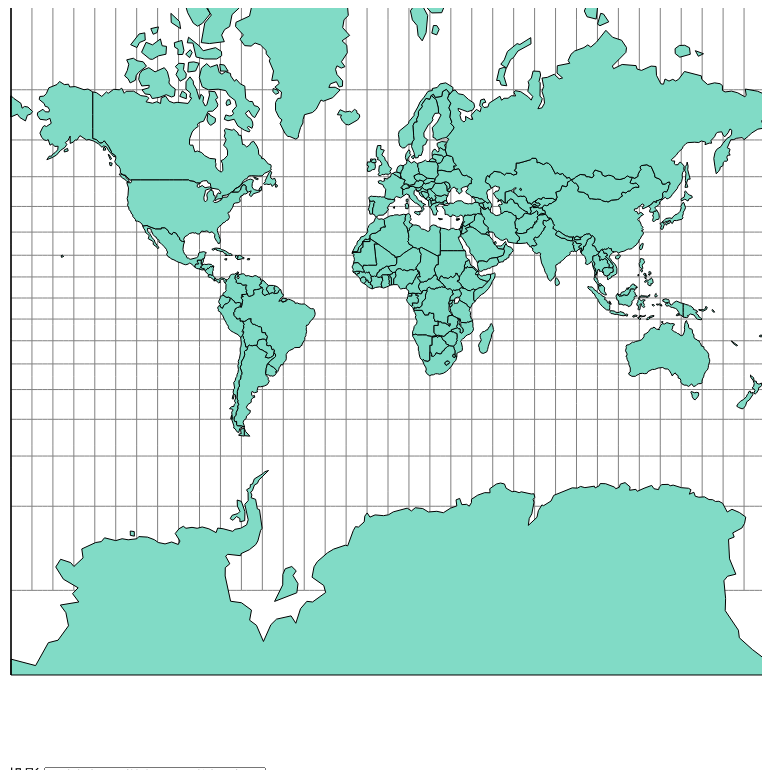
D3 v4 page, settled after 480 driven frames (8 s of simulated time); the page loaded 1 data file(s).


function drawEarth ( projection ){
	var width  = 754; var height = 754;
	
	var svg = d3.select("#map").append("svg")
	    .attr("width", width)
	    .attr("height", height);
						
	var graticule = d3.geoGraticule();
	
	var path = d3.geoPath()
					.projection(projection);
	
	d3.json("world.json", function(error, root) {
		if (error) 
			return console.error(error);
		
		var grid = graticule();
		var map = svg.append("g")
					 .attr("transform", "translate(" +  -100 + "," + 40 + ")");
		
		map.append("path")
			.datum( grid )
			.attr("id","grid_id")
			.attr("class","grid_path")
			.attr("d",path);
		
		map.selectAll(".map_path")
				.data( root.features )
				.enter()
				.append("path")
				.attr("class","map_path")
				.attr("fill",function(d,i){
					return "#81DBC6";
				}).attr("d", path );
		
	});
}

$(document).ready(function(){
    drawEarth(d3.geoMercator().scale(120));
    $("#btn-draw-map").click(function () {
        var selprojection = $("#select-map-projection").children('option:selected').val();
        var mapScale = parseInt($("#map-scale").val());
        var projection = null;
        switch (parseInt(selprojection)){
            case 1:
                projection = d3.geoMercator().scale(mapScale);
                break;
            case 2:
                projection = d3.geoOrthographic().scale(mapScale);
                break;
            case 3:
                projection = d3.geoConicConformal().scale(mapScale);
                break;
            case 4:
            	projection = d3.geoStereographic().scale(mapScale);
            	break;
            case 5:
            	projection = d3.geoEquirectangular().scale(mapScale);
            	break;
            case 6:
            	projection = d3.geoGnomonic().scale(mapScale);
            	break;
            case 7:
            	projection = d3.geoTransverseMercator().scale(mapScale);
            	break;
            
        }
        $("#map").empty();
        if ( projection != null){
            drawEarth(projection);
        }
    });
});


### data: world.json
{
 "type": "FeatureCollection",
 "features": [
  {
   "type": "Feature",
   "properties": {
    "scalerank": 3,
    "featurecla": "Admin-0 country",
    "LABELRANK": 5,
    "SOVEREIGNT": "Netherlands",
    "SOV_A3": "NL1",
    "ADM0_DIF": 1,
    "LEVEL": 2,
    "TYPE": "Country",
    "ADMIN": "Aruba",
    "ADM0_A3": "ABW",
    "GEOU_DIF": 0,
    "GEOUNIT": "Aruba",
    "GU_A3": "ABW",
    "SU_DIF": 0,
    "SUBUNIT": "Aruba",
    "SU_A3": "ABW",
    "BRK_DIFF": 0,
    "NAME": "Aruba",
    "NAME_LONG": "Aruba",
    "BRK_A3": "ABW",
    "BRK_NAME": "Aruba",
    "BRK_GROUP": null,
    "ABBREV": "Aruba",
    "POSTAL": "AW",
    "FORMAL_EN": "Aruba",
    "FORMAL_FR": null,
    "NOTE_ADM0": "Neth.",
    "NOTE_BRK": null,
    "NAME_SORT": "Aruba",
    "NAME_ALT": null,
    "MAPCOLOR7": 4,
    "MAPCOLOR8": 2,
    "MAPCOLOR9": 2,
    "MAPCOLOR13": 9,
    "POP_EST": 103065,
    "GDP_MD_EST": 2258,
    "POP_YEAR": -99,
    "LASTCENSUS": 2010,
    "GDP_YEAR": -99,
    "ECONOMY": "6. Developing region",
    "...": "25 more keys"
   },
   "geometry": null
  },
  {
   "type": "Feature",
   "properties": {
    "scalerank": 0,
    "featurecla": "Admin-0 country",
    "LABELRANK": 3,
    "SOVEREIGNT": "Afghanistan",
    "SOV_A3": "AFG",
    "ADM0_DIF": 0,
    "LEVEL": 2,
    "TYPE": "Sovereign country",
    "ADMIN": "Afghanistan",
    "ADM0_A3": "AFG",
    "GEOU_DIF": 0,
    "GEOUNIT": "Afghanistan",
    "GU_A3": "AFG",
    "SU_DIF": 0,
    "SUBUNIT": "Afghanistan",
    "SU_A3": "AFG",
    "BRK_DIFF": 0,
    "NAME": "Afghanistan",
    "NAME_LONG": "Afghanistan",
    "BRK_A3": "AFG",
    "BRK_NAME": "Afghanistan",
    "BRK_GROUP": null,
    "ABBREV": "Afg.",
    "POSTAL": "AF",
    "FORMAL_EN": "Islamic State of Afghanistan",
    "FORMAL_FR": null,
    "NOTE_ADM0": null,
    "NOTE_BRK": null,
    "NAME_SORT": "Afghanistan",
    "NAME_ALT": null,
    "MAPCOLOR7": 5,
    "MAPCOLOR8": 6,
    "MAPCOLOR9": 8,
    "MAPCOLOR13": 7,
    "POP_EST": 28400000,
    "GDP_MD_EST": 22270,
    "POP_YEAR": -99,
    "LASTCENSUS": 1979,
    "GDP_YEAR": -99,
    "ECONOMY": "7. Least developed region",
    "...": "25 more keys"
   },
   "geometry": {
    "type": "Polygon",
    "coordinates": "[... 1 items]"
   }
  },
  {
   "type": "Feature",
   "properties": {
    "scalerank": 0,
    "featurecla": "Admin-0 country",
    "LABELRANK": 3,
    "SOVEREIGNT": "Angola",
    "SOV_A3": "AGO",
    "ADM0_DIF": 0,
    "LEVEL": 2,
    "TYPE": "Sovereign country",
    "ADMIN": "Angola",
    "ADM0_A3": "AGO",
    "GEOU_DIF": 0,
    "GEOUNIT": "Angola",
    "GU_A3": "AGO",
    "SU_DIF": 0,
    "SUBUNIT": "Angola",
    "SU_A3": "AGO",
    "BRK_DIFF": 0,
    "NAME": "Angola",
    "NAME_LONG": "Angola",
    "BRK_A3": "AGO",
    "BRK_NAME": "Angola",
    "BRK_GROUP": null,
    "ABBREV": "Ang.",
    "POSTAL": "AO",
    "FORMAL_EN": "People's Republic of Angola",
    "FORMAL_FR": null,
    "NOTE_ADM0": null,
    "NOTE_BRK": null,
    "NAME_SORT": "Angola",
    "NAME_ALT": null,
    "MAPCOLOR7": 3,
    "MAPCOLOR8": 2,
    "MAPCOLOR9": 6,
    "MAPCOLOR13": 1,
    "POP_EST": 12799293,
    "GDP_MD_EST": 110300,
    "POP_YEAR": -99,
    "LASTCENSUS": 1970,
    "GDP_YEAR": -99,
    "ECONOMY": "7. Least developed region",
    "...": "25 more keys"
   },
   "geometry": {
    "type": "MultiPolygon",
    "coordinates": "[... 2 items]"
   }
  },
  {
   "type": "Feature",
   "properties": {
    "scalerank": 3,
    "featurecla": "Admin-0 country",
    "LABELRANK": 6,
    "SOVEREIGNT": "United Kingdom",
    "SOV_A3": "GB1",
    "ADM0_DIF": 1,
    "LEVEL": 2,
    "TYPE": "Dependency",
    "ADMIN": "Anguilla",
    "ADM0_A3": "AIA",
    "GEOU_DIF": 0,
    "GEOUNIT": "Anguilla",
    "GU_A3": "AIA",
    "SU_DIF": 0,
    "SUBUNIT": "Anguilla",
    "SU_A3": "AIA",
    "BRK_DIFF": 0,
    "NAME": "Anguilla",
    "NAME_LONG": "Anguilla",
    "BRK_A3": "AIA",
    "BRK_NAME": "Anguilla",
    "BRK_GROUP": null,
    "ABBREV": "Ang.",
    "POSTAL": "AI",
    "FORMAL_EN": null,
    "FORMAL_FR": null,
    "NOTE_ADM0": "U.K.",
    "NOTE_BRK": null,
    "NAME_SORT": "Anguilla",
    "NAME_ALT": null,
    "MAPCOLOR7": 6,
    "MAPCOLOR8": 6,
    "MAPCOLOR9": 6,
    "MAPCOLOR13": 3,
    "POP_EST": 14436,
    "GDP_MD_EST": 108.9,
    "POP_YEAR": -99,
    "LASTCENSUS": -99,
    "GDP_YEAR": -99,
    "ECONOMY": "6. Developing region",
    "...": "25 more keys"
   },
   "geometry": null
  },
  {
   "type": "Feature",
   "properties": {
    "scalerank": 0,
    "featurecla": "Admin-0 country",
    "LABELRANK": 6,
    "SOVEREIGNT": "Albania",
    "SOV_A3": "ALB",
    "ADM0_DIF": 0,
    "LEVEL": 2,
    "TYPE": "Sovereign country",
    "ADMIN": "Albania",
    "ADM0_A3": "ALB",
    "GEOU_DIF": 0,
    "GEOUNIT": "Albania",
    "GU_A3": "ALB",
    "SU_DIF": 0,
    "SUBUNIT": "Albania",
    "SU_A3": "ALB",
    "BRK_DIFF": 0,
    "NAME": "Albania",
    "NAME_LONG": "Albania",
    "BRK_A3": "ALB",
    "BRK_NAME": "Albania",
    "BRK_GROUP": null,
    "ABBREV": "Alb.",
    "POSTAL": "AL",
    "FORMAL_EN": "Republic of Albania",
    "FORMAL_FR": null,
    "NOTE_ADM0": null,
    "NOTE_BRK": null,
    "NAME_SORT": "Albania",
    "NAME_ALT": null,
    "MAPCOLOR7": 1,
    "MAPCOLOR8": 4,
    "MAPCOLOR9": 1,
    "MAPCOLOR13": 6,
    "POP_EST": 3639453,
    "GDP_MD_EST": 21810,
    "POP_YEAR": -99,
    "LASTCENSUS": 2001,
    "GDP_YEAR": -99,
    "ECONOMY": "6. Developing region",
    "...": "25 more keys"
   },
   "geometry": {
    "type": "Polygon",
    "coordinates": "[... 1 items]"
   }
  },
  {
   "type": "Feature",
   "properties": {
    "scalerank": 3,
    "featurecla": "Admin-0 country",
    "LABELRANK": 6,
    "SOVEREIGNT": "Finland",
    "SOV_A3": "FI1",
    "ADM0_DIF": 1,
    "LEVEL": 2,
    "TYPE": "Country",
    "ADMIN": "Aland",
    "ADM0_A3": "ALD",
    "GEOU_DIF": 0,
    "GEOUNIT": "Aland",
    "GU_A3": "ALD",
    "SU_DIF": 0,
    "SUBUNIT": "Aland",
    "SU_A3": "ALD",
    "BRK_DIFF": 0,
    "NAME": "Aland",
    "NAME_LONG": "Aland Islands",
    "BRK_A3": "ALD",
    "BRK_NAME": "Aland",
    "BRK_GROUP": null,
    "ABBREV": "Aland",
    "POSTAL": "AI",
    "FORMAL_EN": "Åland Islands",
    "FORMAL_FR": null,
    "NOTE_ADM0": "Fin.",
… [head cut at 6 KiB]